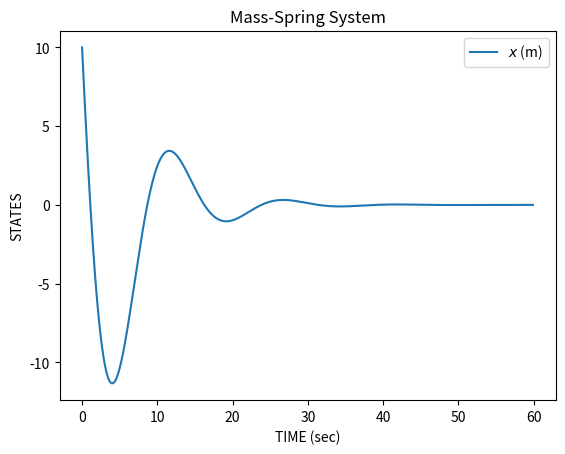

Python code for this plot:
import numpy as np
import matplotlib.pyplot as plt 

class EMA:

    def __init__(self,mass,spring_constant,dampening,dt):
        self.m = mass # Kilograms
        self.k = spring_constant # Newtons per metre
        self.b = dampening 
        self.dt = dt # Seconds
    

    def acceleration(self,t):
        pass
    def velocity(self,state,t):
        pass

    def position(self,state,t,w):
    

        A1 = 1/((self.m/self.dt**2) + (self.b/self.dt) + (self.k))
        A2 = (-2*self.m/self.dt**2) - (self.b/self.dt)
        A3 = (self.m/self.dt**2) 
        
        x = np.zeros(len(t))


        #unpack state vector
        x[0],x[1]= state 
        
        for i in range(2,len(x)):
            x[i] = (A1)*(-A2*x[i-1] - A3*x[i-2]) + np.sin(w*t[i])

        return x
        

   
m = 100 #Kilogram
k = 20 #Newtons per metre
b = 30 
dt = 0.1
freq = 5 #Hz

w = 2*np.pi*freq

EMA = EMA(m,k,b,dt)

state = [10, 9]

t = np.arange(0.0, 60.0, dt)

pos = EMA.position(state,t,w)

plt.plot(t, pos)
plt.xlabel('TIME (sec)')
plt.ylabel('STATES')
plt.title('Mass-Spring System')
plt.legend(('$x$ (m)', '$\dot{x}$ (m/sec)'))
plt.show()
